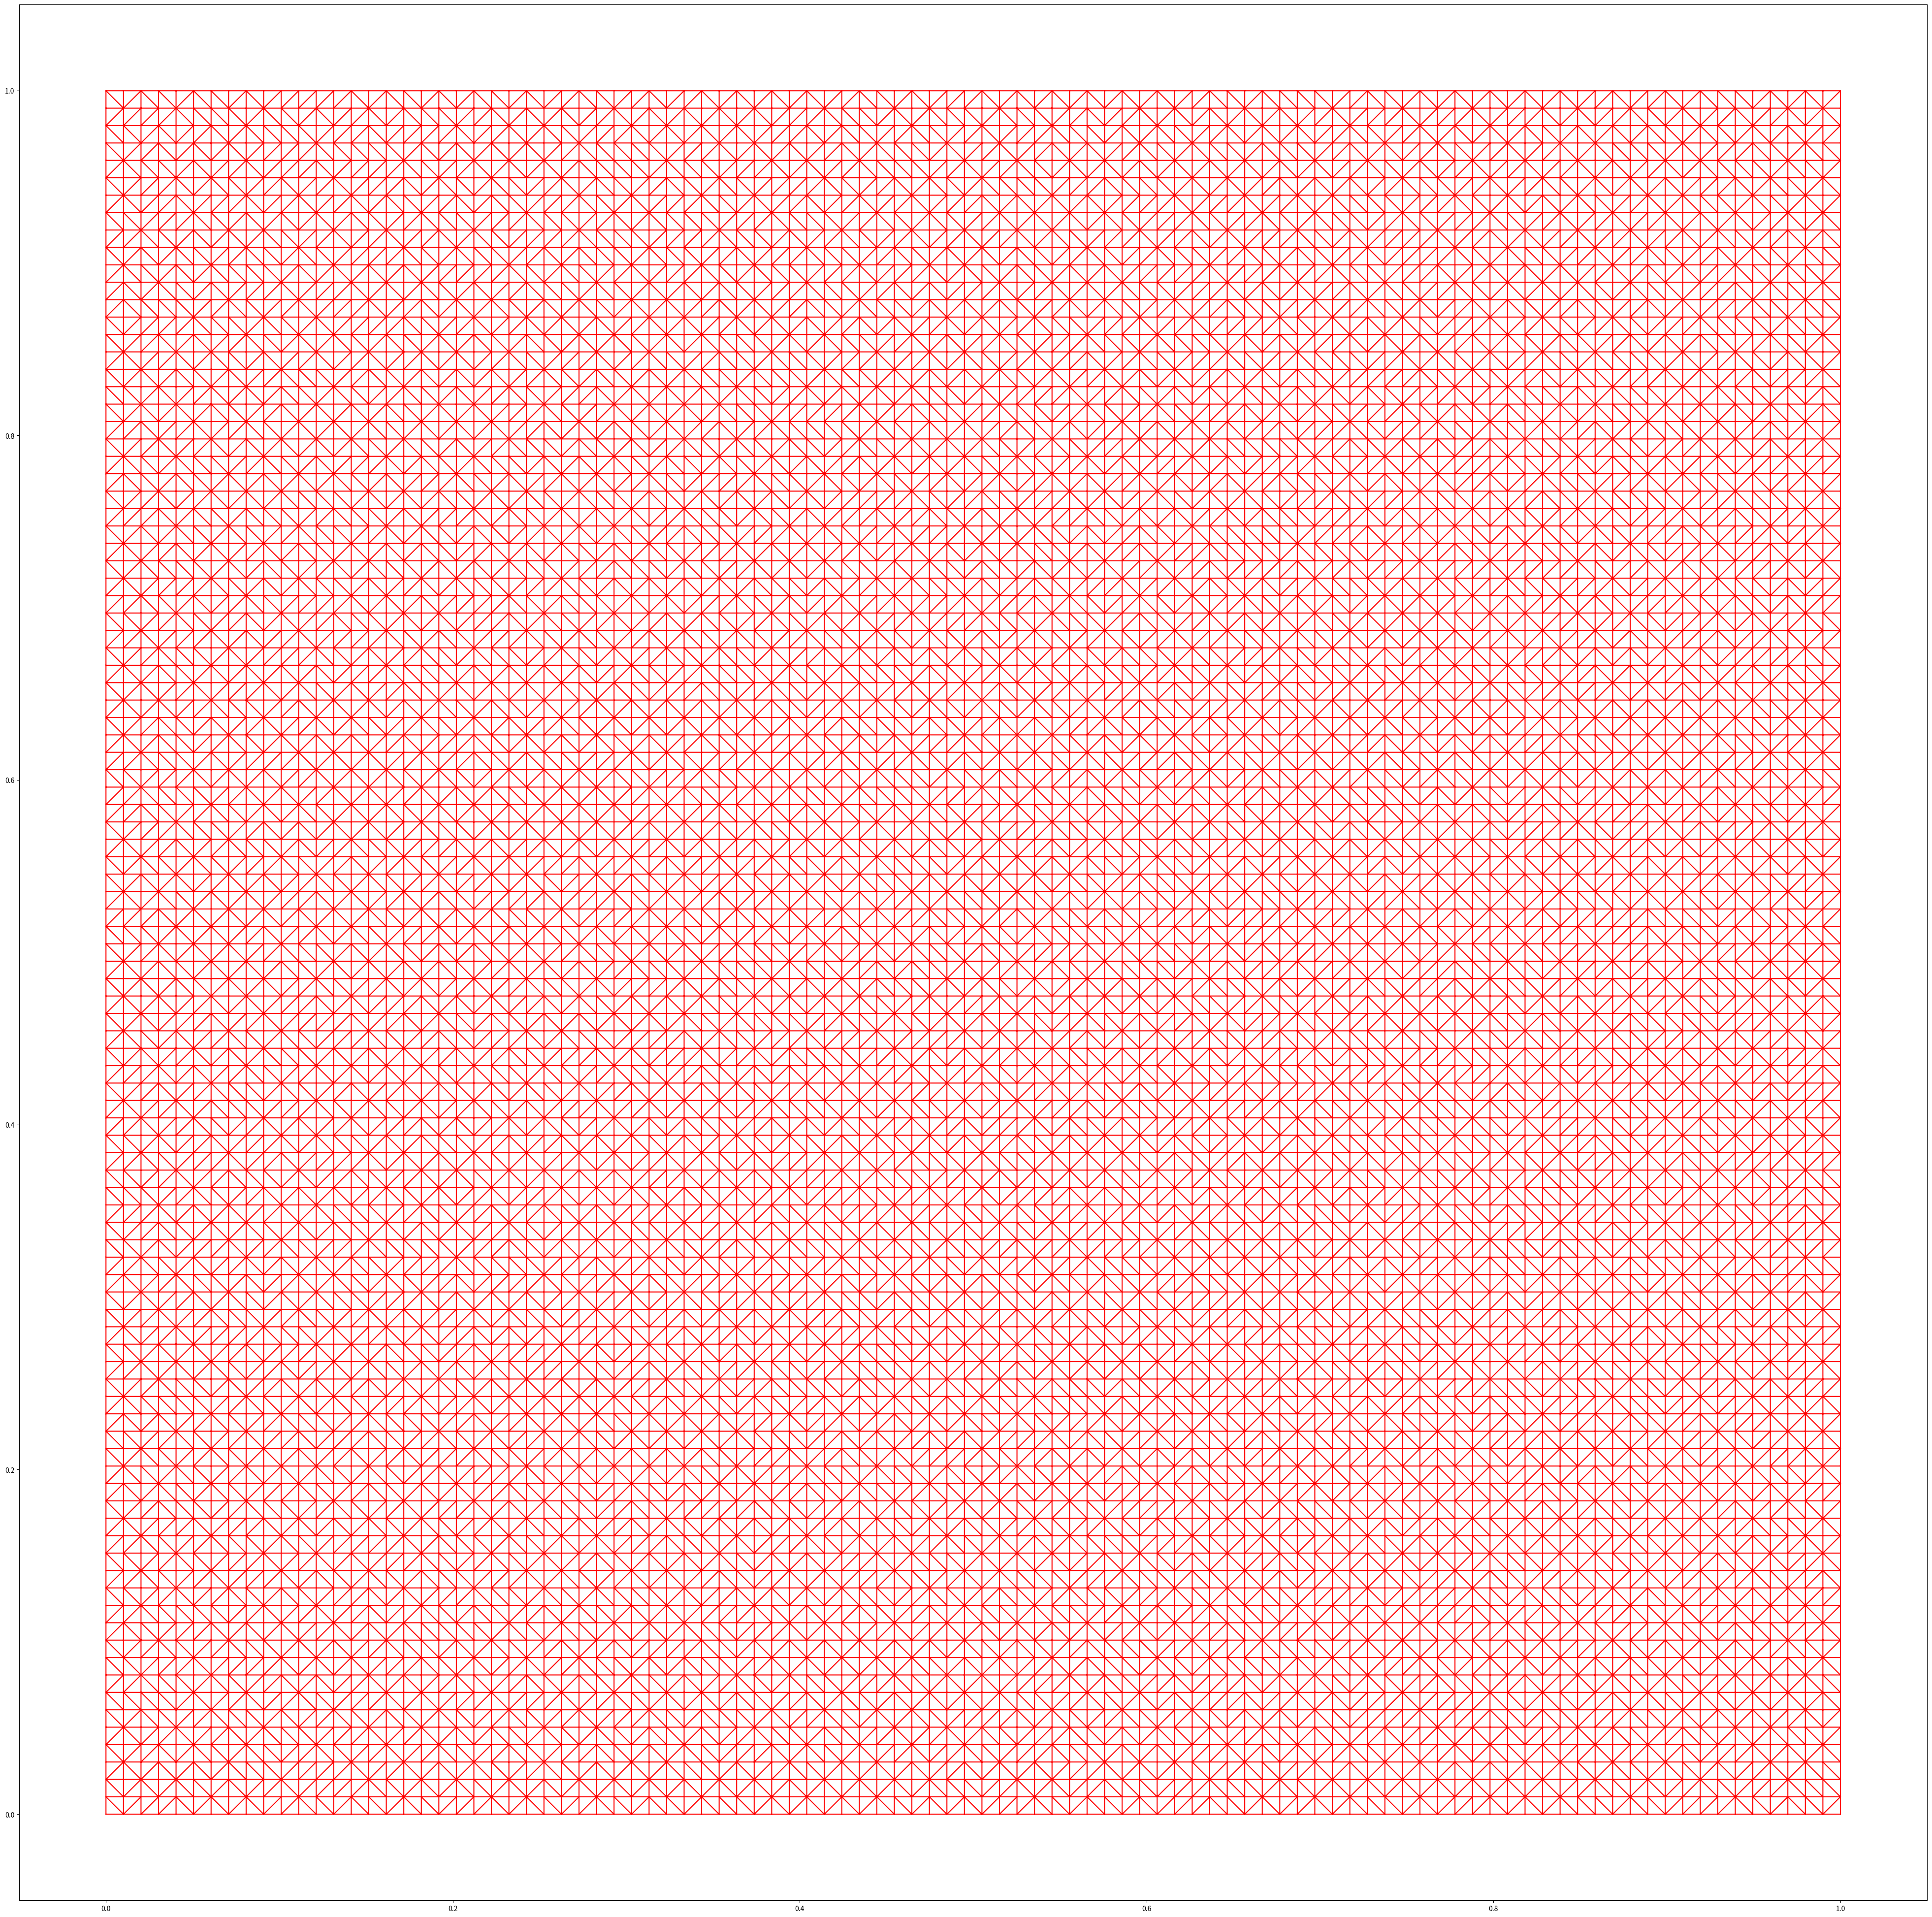

The matplotlib source for this figure: (Note: this script raises an exception after producing the figure.)
def InCircle(X, Y, X0, Y0, A):
    if (X - X0)**2 + (Y - Y0)**2 <= A**2:
        return True
    else:
        return False
    
def NewPoint(X, Y, X_Left, X_Right, Y_Left, Y_Right, i):
    if i == 0:
        return [(X + X_Left) / 2, (Y + Y_Right) / 2]
    if i == 1:
        return [X, (Y + Y_Right) / 2]
    if i == 2:
        return [(X + X_Right) / 2, (Y + Y_Right) / 2]
    if i == 3:
        return [(X + X_Right) / 2, Y]
    if i == 4:
        return [(X + X_Right) / 2, (Y + Y_Left) / 2]
    if i == 5:
        return [X, (Y + Y_Left) / 2]
    if i == 6:
        return [(X + X_Left) / 2, (Y + Y_Left) / 2]
    if i == 7:
        return [(X + X_Left) / 2, Y]
    
def RemoveDuplicates(Points):
    temp_set = set()
    temp_points = []
    
    for point in Points:
        t = tuple(point)
        if t not in temp_set:
            temp_points.append(point)
            temp_set.add(t)
            
    return temp_points

def DataSource(X, Y, X0, Y0, A):
    rez = []
    new_point = []
    
    for x_idx in range(0, np.size(X)):
        for y_idx in range(0, np.size(Y)): 
            if A != 0:
                if InCircle(X[x_idx], Y[y_idx], X0, Y0, A) and x_idx + 1 != np.size(X) and y_idx + 1 != np.size(Y):
                    for i in range(8):
                        new_point = NewPoint(X[x_idx], Y[y_idx], X[x_idx-1], X[x_idx+1], Y[y_idx-1], Y[y_idx+1], i)
                        if InCircle(new_point[0], new_point[1], X0, Y0, A):
                            rez.append(new_point) 
            else:
                rez.append([X[x_idx], Y[y_idx]])
    
    return np.array(RemoveDuplicates(rez), dtype=float)


import numpy as np
from scipy.spatial import Delaunay
import matplotlib.pyplot as plt
import time
from datetime import timedelta
import math

#ДАННЫЕ

x = np.linspace(0, 1, 100)
y = np.linspace(0, 1, 100)

#координаты центра окружности
x0, y0 = 0.5, 0.5
#радиус окружности
r = 0.
#шаг, с которым растет радиус окружности
h = 0.05

#максимальный радиус для итерации
max_r = math.sqrt(2)/2
#номер итерации
i = 0


#СОЗДАНИЕ СЕТКИ

#размер изображения
size_fig = 50

#счетчик времени
start_time = time.time()

#структурированная сетка
DataSructedMesh = DataSource(x, y, 0, 0, 0)

while r < max_r:
    #новые точки внутри окружности
    DataCircle = DataSource(x, y, x0, y0, r)
    Data = np.array(RemoveDuplicates(np.vstack([DataSructedMesh, DataCircle])), dtype=float)
    
    simplices = Delaunay(Data).simplices
    
    plt.figure(figsize=(size_fig, size_fig))
    plt.triplot(Data[:, 0], Data[:, 1], simplices, color='r')
#     plt.scatter(Data[:, 0], Data[:, 1], color='r')
    
    plt.savefig('image_structedMesh_oneSource/test_' + str(i) + '.png')
    i += 1
    
    plt.show()
    
    print('R = ',r)
    r = round(r + h,1)

elapsed_time_secs = time.time() - start_time
msg = "Execution took: %s secs" % timedelta(seconds=round(elapsed_time_secs))
print(msg)
